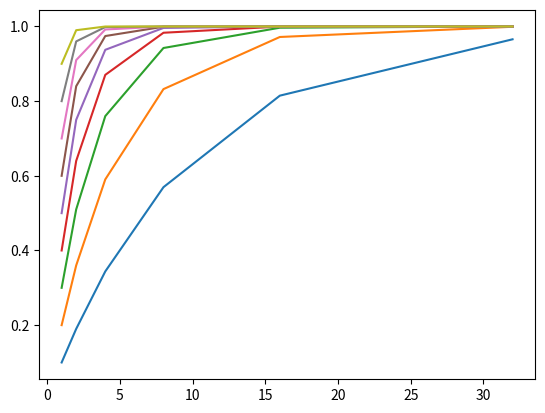

Here is the Python script that generated this plot: (Note: this script raises an exception after producing the figure.)
import numpy as np, pandas as pd

import matplotlib.pyplot as plt
import seaborn as sns

def f(N,r=0.5):
	return (1-(1-r)**N)

X_pow = 6
for r in np.linspace(0.1,0.9,9):
	X = [2**n for n in range(X_pow)]
	Y = [f(x,r) for x in X]
	_ = plt.plot( X , Y , label='{:0.3f}'.format(r) )

plt.xscale('log',basex=2)
# plt.yscale('log',basey=2)

plt.xlabel('Step Size')
plt.ylabel('Exponential Weight')

plt.title('Weight Calculation for Tuning Direction Vector in ESS Space')

plt.grid(True, which='both')


plt.legend()
plt.show()
